Labelled photos from "Augmented", an image-classification folder in KunyitAlami/Pembelajaran-mesin-1-dataset. The possible labels are: kosong, penuh, terisi.

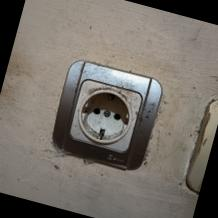
Label: kosong

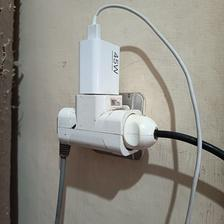
Label: penuh

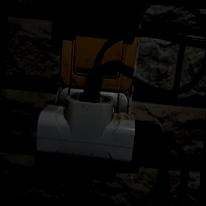
Label: terisi

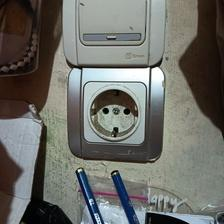
Label: kosong

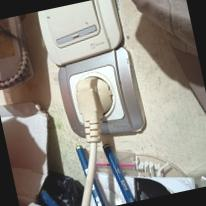
Label: penuh

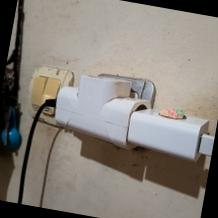
Label: terisi
